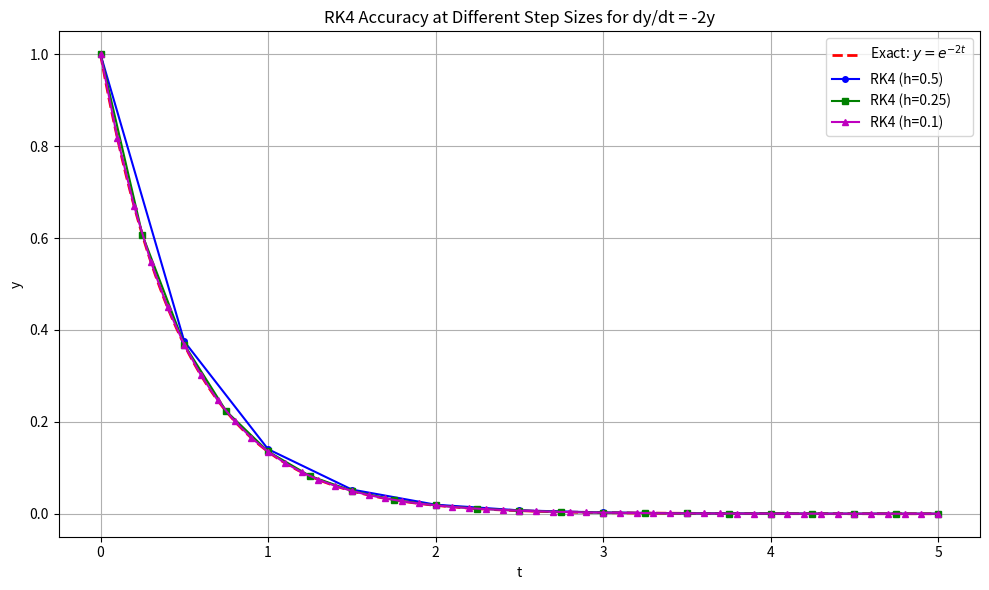

Here is the Python script that generated this plot:
import numpy as np
import matplotlib.pyplot as plt


def runge_kutta_4(f, t0, y0, t_end, h):
    """Classic 4th-order Runge-Kutta method."""
    t_values = [t0]
    y_values = [np.array(y0, dtype=float)]
    t = t0
    y = np.array(y0, dtype=float)
    while t < t_end - h / 2:
        k1 = h * np.array(f(t, y))
        k2 = h * np.array(f(t + h / 2, y + k1 / 2))
        k3 = h * np.array(f(t + h / 2, y + k2 / 2))
        k4 = h * np.array(f(t + h, y + k3))
        y = y + (k1 + 2 * k2 + 2 * k3 + k4) / 6
        t += h
        t_values.append(t)
        y_values.append(y.copy())
    return np.array(t_values), np.array(y_values)


if __name__ == "__main__":
    f = lambda t, y: -2 * y

    t0 = 0.0
    y0 = np.array([1.0])
    t_end = 5.0
    step_sizes = [0.5, 0.25, 0.1]

    t_fine = np.linspace(0, t_end, 200)
    exact_fine = np.exp(-2 * t_fine)

    plt.figure(figsize=(10, 6))
    plt.plot(t_fine, exact_fine, "r--", label="Exact: $y = e^{-2t}$", linewidth=2)

    colors = ["b", "g", "m"]
    markers = ["o", "s", "^"]
    for h, color, marker in zip(step_sizes, colors, markers):
        t, y = runge_kutta_4(f, t0, y0, t_end, h)
        plt.plot(
            t, y[:, 0], f"{color}-{marker}", label=f"RK4 (h={h})", markersize=4
        )

    plt.xlabel("t")
    plt.ylabel("y")
    plt.title("RK4 Accuracy at Different Step Sizes for dy/dt = -2y")
    plt.legend()
    plt.grid(True)
    plt.tight_layout()
    plt.show()
